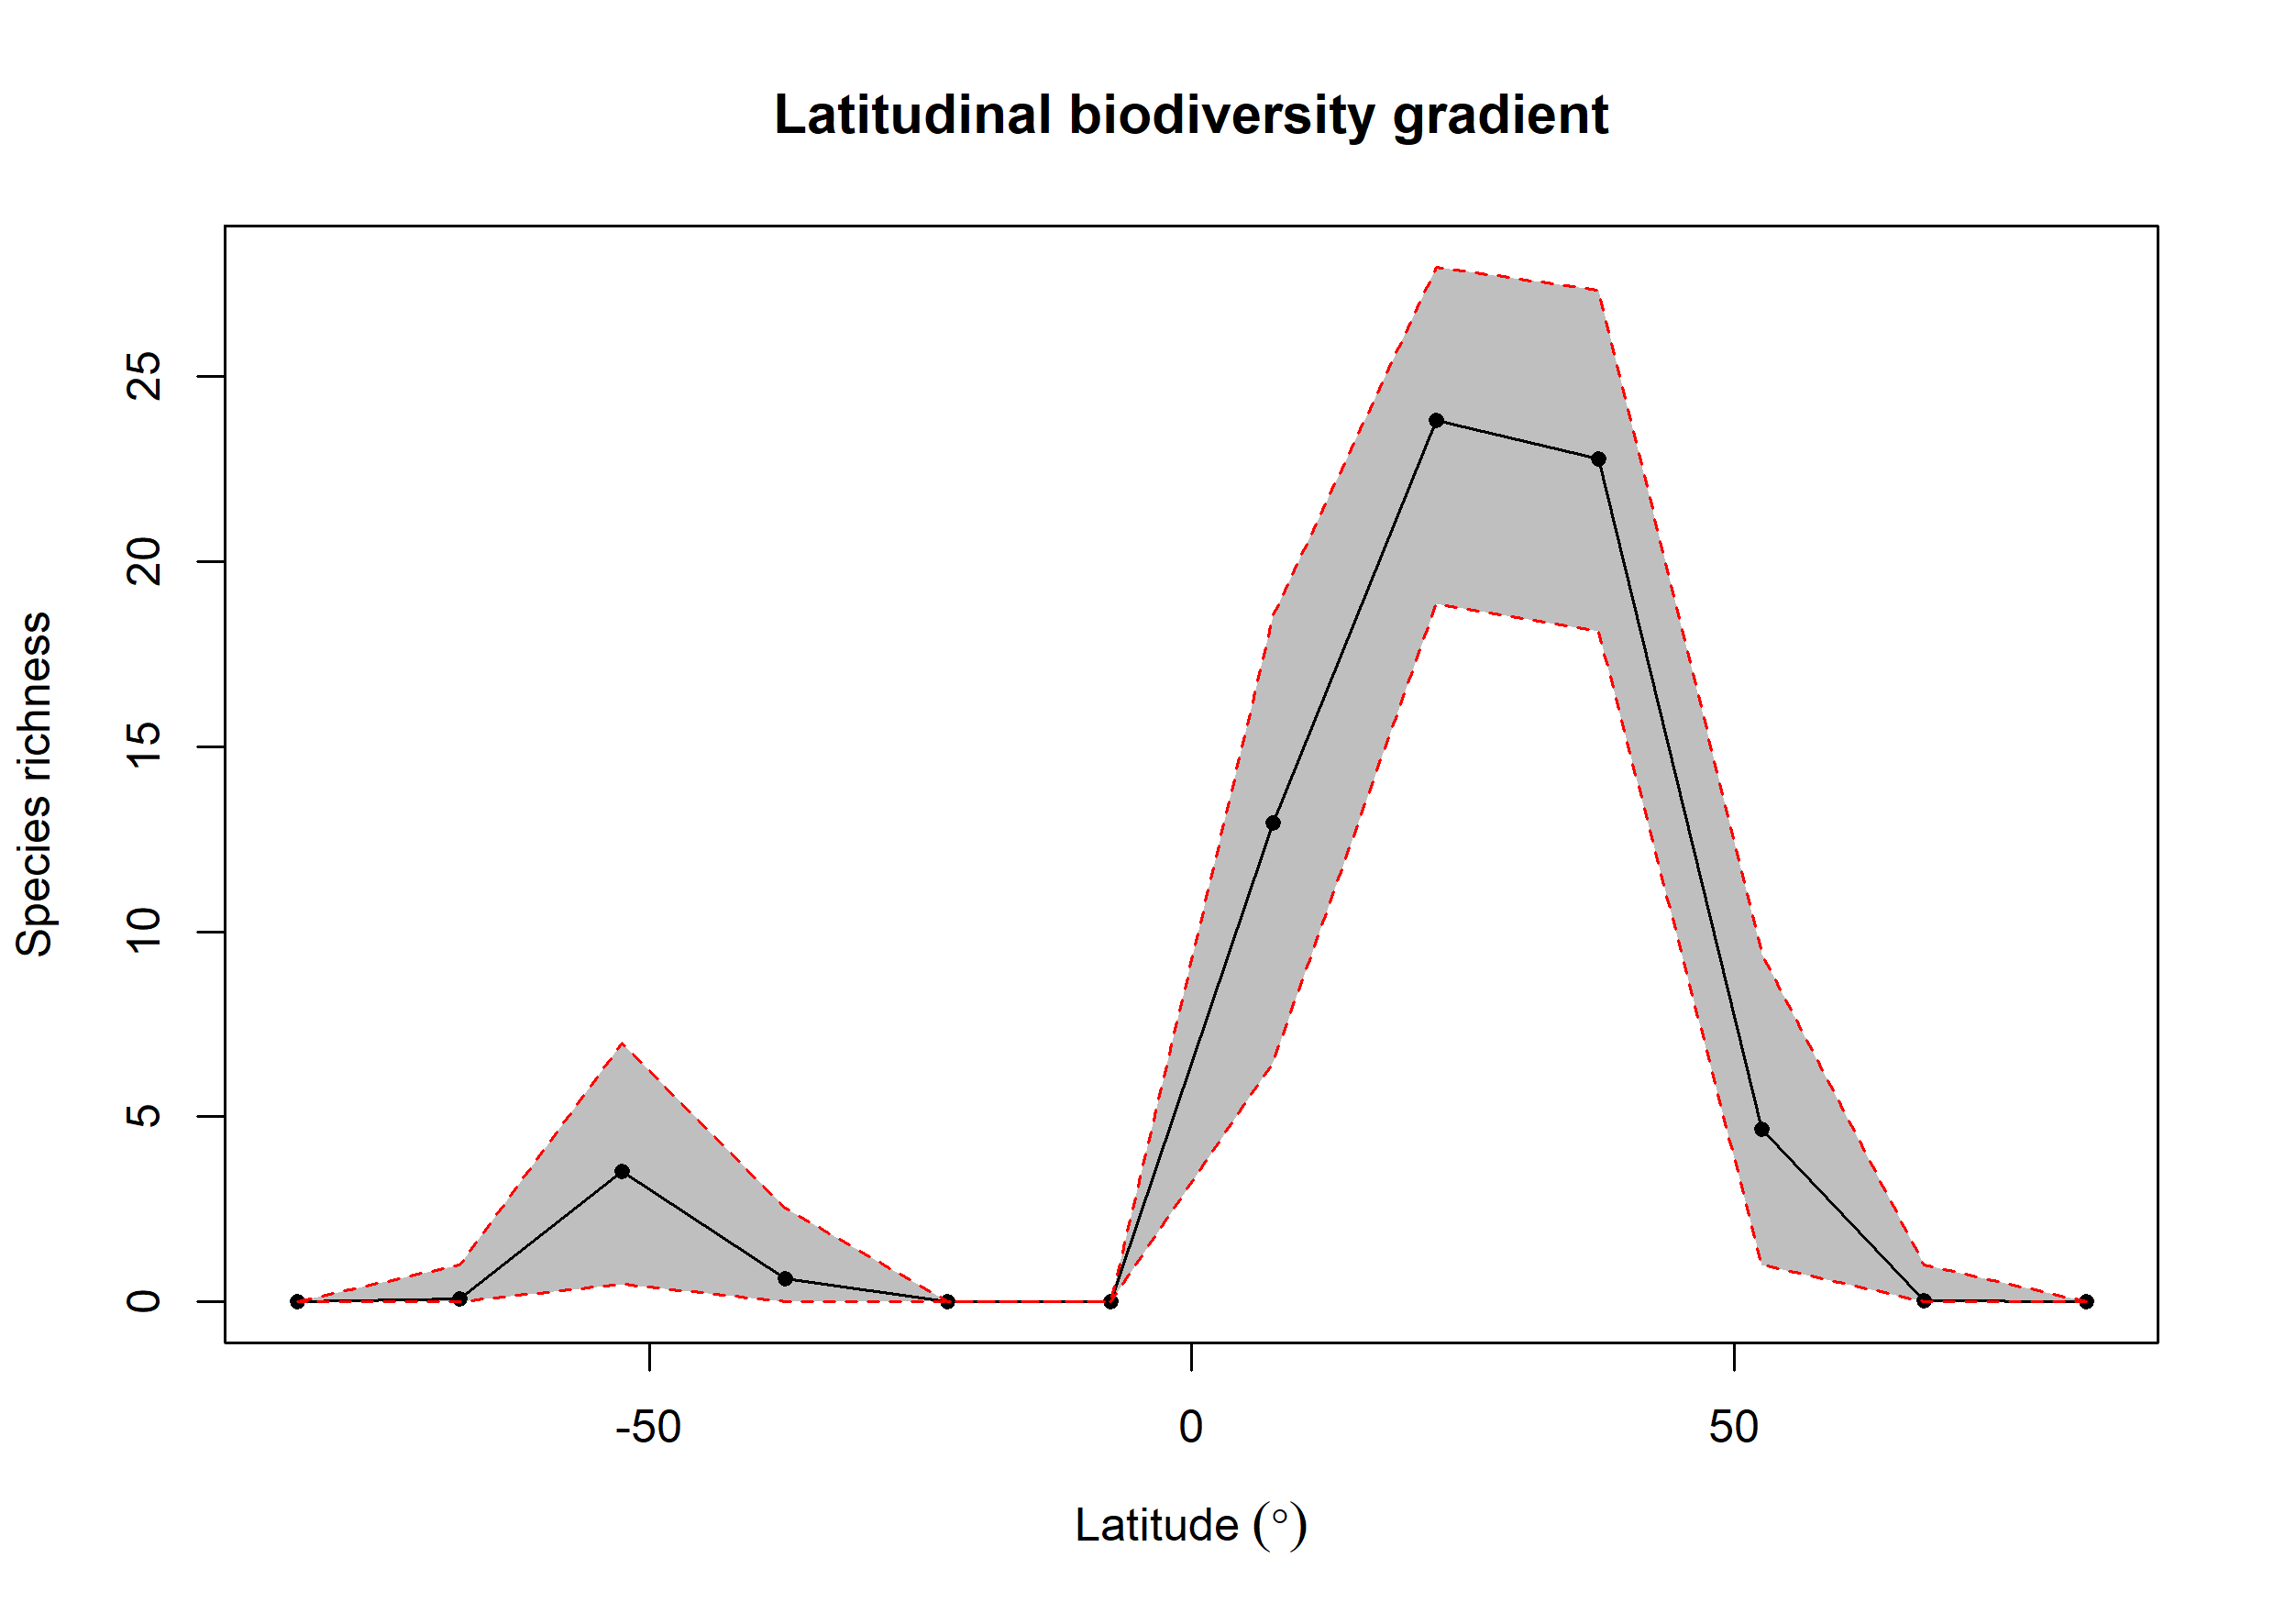

The data file committed next to this chart (first rows):
bin, max, min, mid, hemisphere, mean_richness, CI.Lower, CI.Upper
1, 90, 75, 82.5, N, NA, NA, NA
2, 75, 60, 67.5, N, 0.04, 0, 1
3, 60, 45, 52.5, N, 4.668, 1, 9.406
4, 45, 30, 37.5, N, 22.76, 18.12, 27.34
5, 30, 15, 22.5, N, 23.8, 18.87, 27.96
6, 15, 0, 7.5, N, 12.95, 6.47, 18.54
7, 0, -15, -7.5, S, NA, NA, NA
8, -15, -30, -22.5, S, NA, NA, NA
9, -30, -45, -37.5, S, 0.64, 0, 2.525
10, -45, -60, -52.5, S, 3.53, 0.475, 6.995
11, -60, -75, -67.5, S, 0.09, 0, 1
12, -75, -90, -82.5, S, NA, NA, NA
